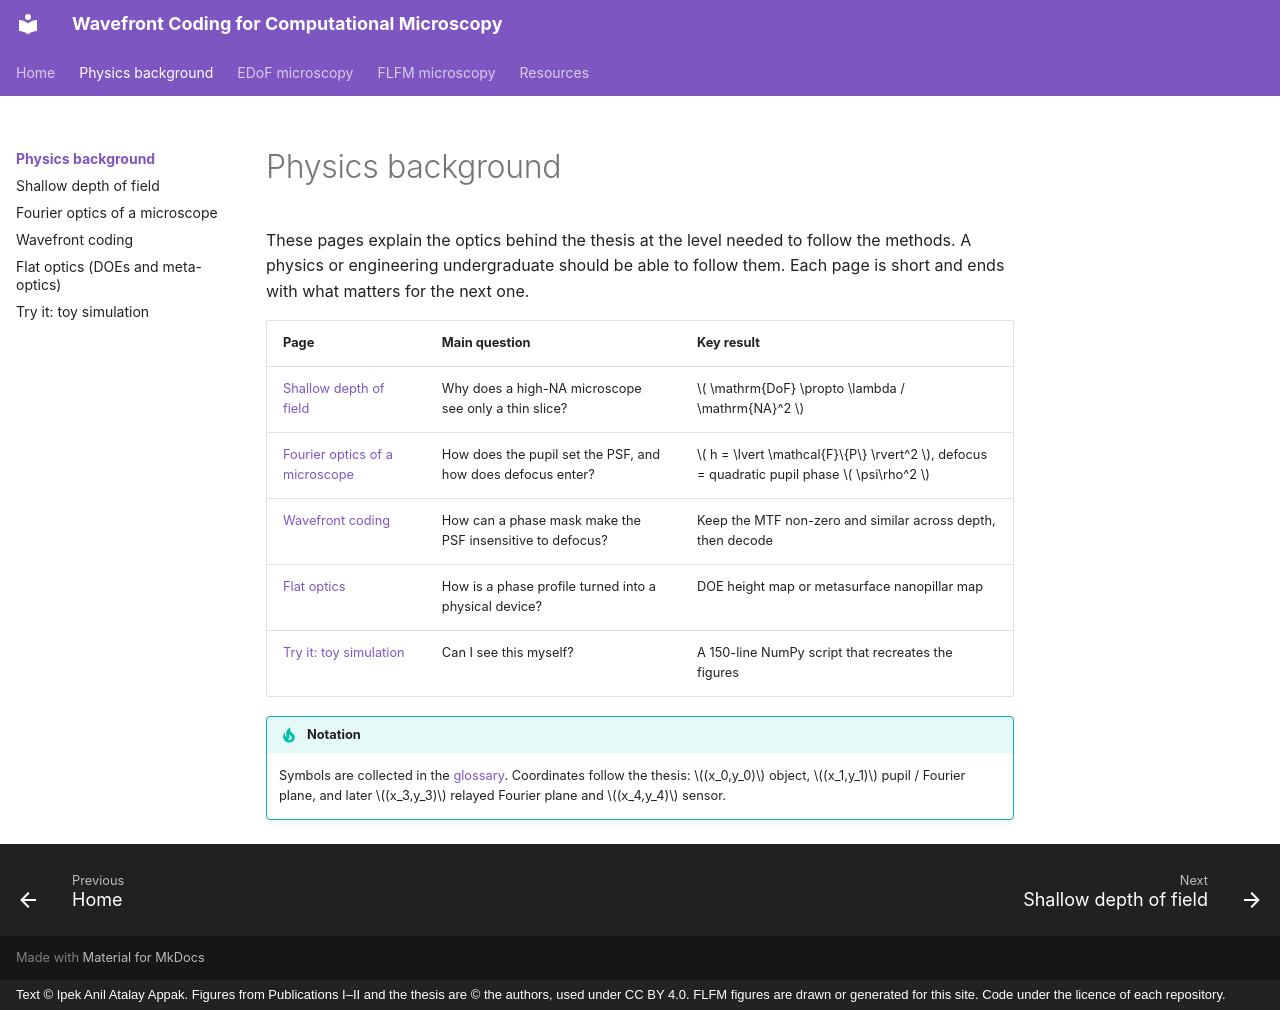

repository: ipekanil/phd-thesis · page: background/index.html · generator: mkdocs · copyright: Text © Ipek Anil Atalay Appak. Figures from Publications I–II and the thesis are © the authors, used under CC BY 4.0. FLFM figures are drawn or generated for this site. Code under the licence of each repository.

# Physics background

These pages explain the optics behind the thesis at the level needed to follow the methods. A physics or engineering undergraduate should be able to follow them. Each page is short and ends with what matters for the next one.

| Page | Main question | Key result |
|---|---|---|
| [Shallow depth of field](shallow-dof.md) | Why does a high-NA microscope see only a thin slice? | \( \mathrm{DoF} \propto \lambda / \mathrm{NA}^2 \) |
| [Fourier optics of a microscope](fourier-optics.md) | How does the pupil set the PSF, and how does defocus enter? | \( h = \lvert \mathcal{F}\{P\} \rvert^2 \), defocus = quadratic pupil phase \( \psi\rho^2 \) |
| [Wavefront coding](wavefront-coding.md) | How can a phase mask make the PSF insensitive to defocus? | Keep the MTF non-zero and similar across depth, then decode |
| [Flat optics](flat-optics.md) | How is a phase profile turned into a physical device? | DOE height map or metasurface nanopillar map |
| [Try it: toy simulation](toy-simulation.md) | Can I see this myself? | A 150-line NumPy script that recreates the figures |

!!! tip "Notation"
    Symbols are collected in the [glossary](../resources/glossary.md). Coordinates follow the thesis: \((x_0,y_0)\) object, \((x_1,y_1)\) pupil / Fourier plane, and later \((x_3,y_3)\) relayed Fourier plane and \((x_4,y_4)\) sensor.
